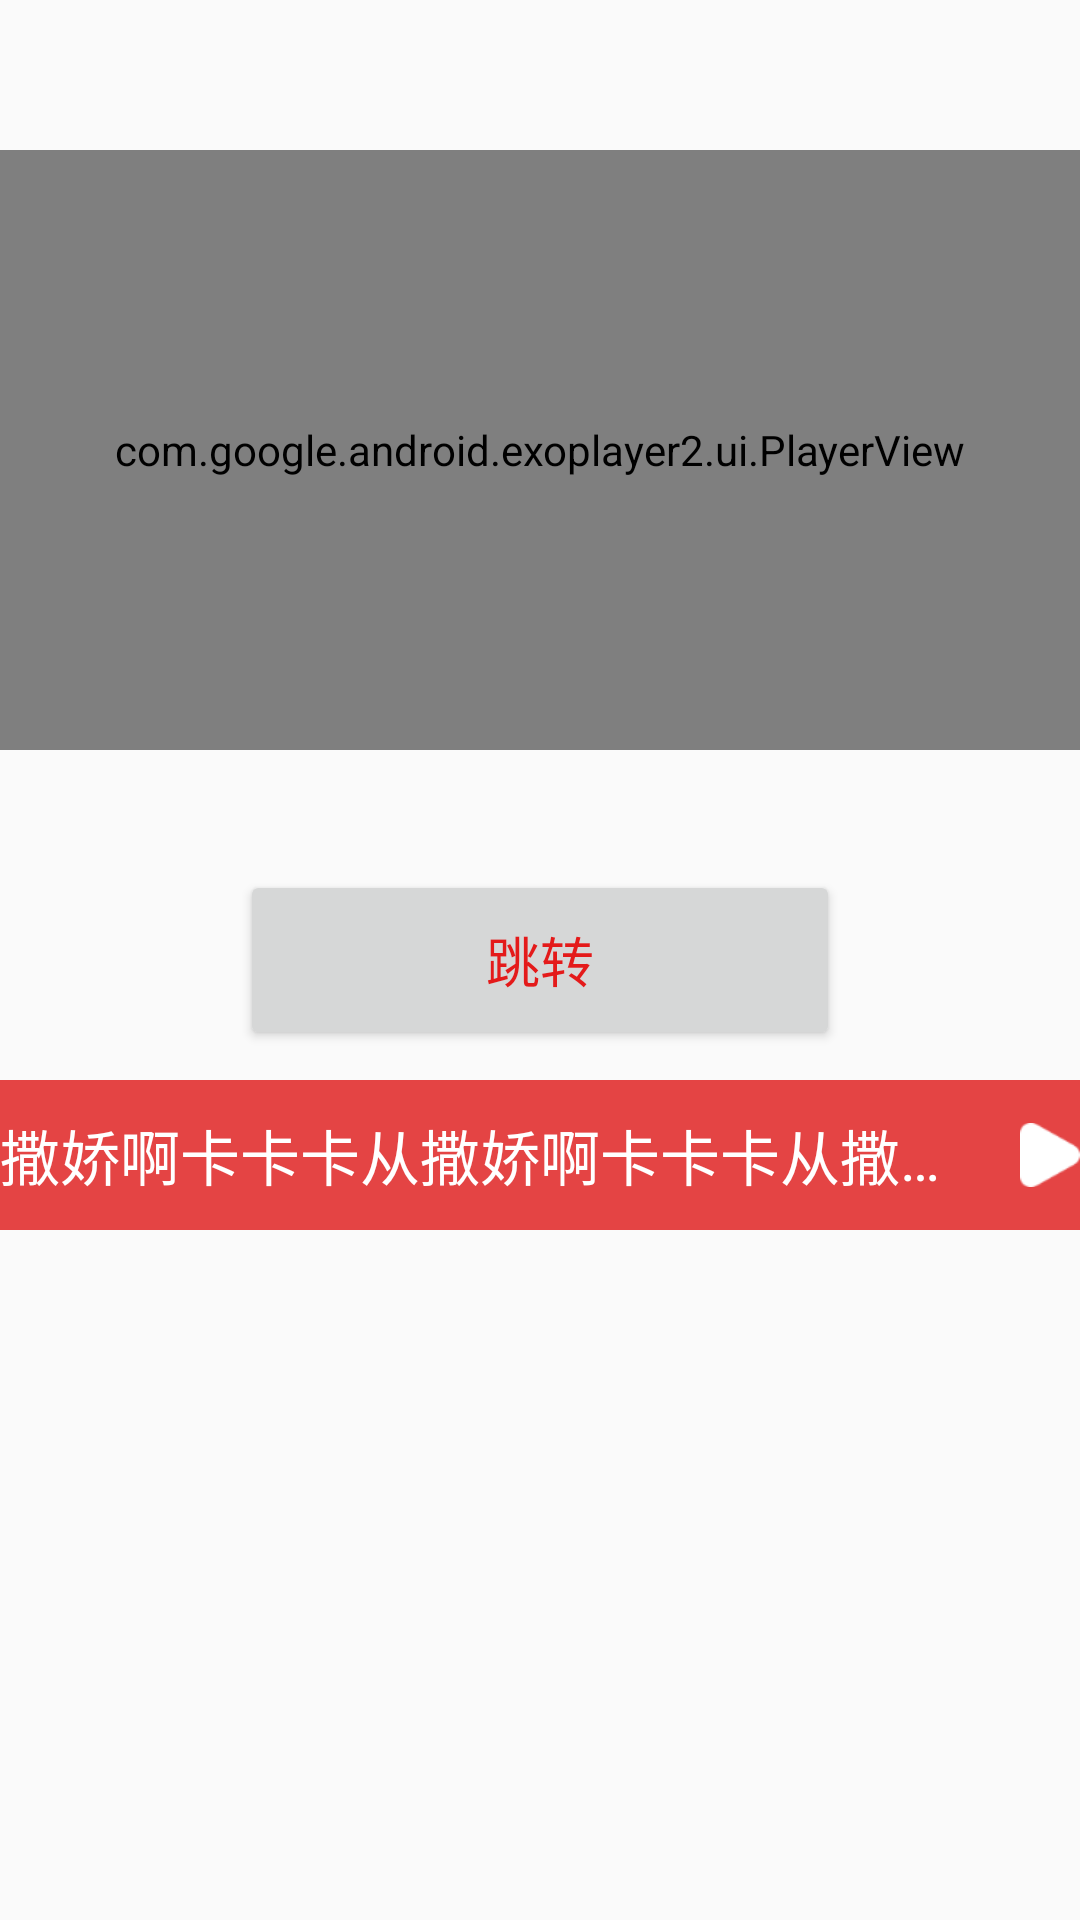

Here is an Android app screen rendered from its layout file. Give the layout XML and the strings, colors and styles it references.
<!-- AndroidManifest.xml: application theme AppTheme -->
<!-- res/layout/activity_main.xml -->
<?xml version="1.0" encoding="utf-8"?>
<RelativeLayout xmlns:android="http://schemas.android.com/apk/res/android"
    xmlns:app="http://schemas.android.com/apk/res-auto"
    xmlns:tools="http://schemas.android.com/tools"
    android:layout_width="match_parent"
    android:layout_height="match_parent"
    tools:context=".MainActivity">

    <RelativeLayout
        android:layout_width="match_parent"
        android:layout_height="200dp"
        android:layout_marginTop="50dp">

        <com.example.basevideodemo.widget.view.MyJzvdStd
            android:id="@+id/jz_video"
            android:layout_width="match_parent"
            android:layout_height="match_parent"
            android:visibility="gone" />

        <com.google.android.exoplayer2.ui.PlayerView
            android:id="@+id/exo_video"
            android:layout_width="match_parent"
            android:layout_height="match_parent"
            app:controller_layout_id="@layout/senior_diy_player_control_view"
            app:show_buffering="always" />
    </RelativeLayout>

    <Button
        android:id="@+id/btn"
        android:layout_width="200dp"
        android:layout_height="60dp"
        android:layout_centerInParent="true"
        android:text="跳转"
        android:textColor="#E41A1A"
        android:textSize="18sp" />


    <RelativeLayout
        android:layout_width="wrap_content"
        android:layout_height="50dp"
        android:layout_below="@id/btn"
        android:layout_marginTop="10dp"
        android:gravity="left"
        android:background="#E44444">

        <TextView
            android:id="@+id/title_tv"
            android:layout_width="wrap_content"
            android:layout_height="wrap_content"
            android:layout_centerVertical="true"
            android:ellipsize="end"
            android:singleLine="true"
            android:layout_toLeftOf="@id/title_iv"
            android:text="撒娇啊卡卡卡从撒娇啊卡卡卡从撒娇啊卡卡卡从撒娇啊卡卡卡从"
            android:textColor="#ffffff"
            android:textSize="20sp" />

        <ImageView
            android:id="@+id/title_iv"
            android:layout_width="20dp"
            android:layout_height="match_parent"
            android:layout_marginLeft="20dp"
            android:layout_alignParentRight="true"
            android:src="@drawable/video_stop" />
    </RelativeLayout>

</RelativeLayout>
<!-- res/layout/senior_diy_player_control_view.xml (included above) -->
<?xml version="1.0" encoding="utf-8"?>
<androidx.constraintlayout.widget.ConstraintLayout xmlns:android="http://schemas.android.com/apk/res/android"
    xmlns:app="http://schemas.android.com/apk/res-auto"
    xmlns:tool="http://schemas.android.com/tools"
    android:layout_width="match_parent"
    android:layout_height="match_parent">

    <RelativeLayout
        android:layout_width="match_parent"
        android:layout_height="70dp"
        android:background="@drawable/video_control_top_bg"
        android:paddingLeft="20dp"
        android:paddingRight="20dp"
        app:layout_constraintLeft_toLeftOf="parent"
        app:layout_constraintRight_toRightOf="parent"
        app:layout_constraintTop_toTopOf="parent">

        <ImageView
            android:id="@+id/iv_back"
            android:layout_width="wrap_content"
            android:layout_height="wrap_content"
            android:layout_alignParentLeft="true"
            android:layout_centerVertical="true"
            android:src="@mipmap/icon_period_back" />

        <TextView
            android:id="@+id/tvCount"
            android:layout_width="wrap_content"
            android:layout_height="wrap_content"
            android:layout_alignParentRight="true"
            android:layout_centerVertical="true"
            android:background="@drawable/shape_rect_r15_b1_white"
            android:paddingLeft="12dp"
            android:paddingTop="4dp"
            android:paddingRight="12dp"
            android:paddingBottom="4dp"
            android:text="1/3"
            android:textSize="12sp"
            tool:text="1/3" />

        <ImageView
            android:id="@+id/ivBroadcast"
            android:layout_width="wrap_content"
            android:layout_height="wrap_content"
            android:layout_centerVertical="true"
            android:layout_marginRight="20dp"
            android:layout_toLeftOf="@+id/tvCount"
            android:src="@mipmap/icon_tv_s2l" />

    </RelativeLayout>

    <ImageView
        android:id="@+id/exo_play"
        android:layout_width="wrap_content"
        android:layout_height="wrap_content"
        android:src="@mipmap/icon_tv_play"
        app:layout_constraintBottom_toBottomOf="parent"
        app:layout_constraintLeft_toLeftOf="parent"
        app:layout_constraintRight_toRightOf="parent"
        app:layout_constraintTop_toTopOf="parent" />

    <ImageView
        android:id="@+id/exo_pause"
        android:layout_width="wrap_content"
        android:layout_height="wrap_content"
        android:src="@mipmap/icon_tv_stop"
        app:layout_constraintBottom_toBottomOf="parent"
        app:layout_constraintLeft_toLeftOf="parent"
        app:layout_constraintRight_toRightOf="parent"
        app:layout_constraintTop_toTopOf="parent" />

    <androidx.constraintlayout.widget.Guideline
        android:id="@+id/gl_center"
        android:layout_width="wrap_content"
        android:layout_height="match_parent"
        android:orientation="vertical"
        app:layout_constraintGuide_percent="0.5" />

    <ImageView
        android:id="@+id/exo_rew"
        android:layout_width="wrap_content"
        android:layout_height="wrap_content"
        android:layout_marginEnd="80dp"
        android:src="@mipmap/icon_tv_last"
        app:layout_constraintBottom_toBottomOf="parent"
        app:layout_constraintRight_toLeftOf="@+id/gl_center"
        app:layout_constraintTop_toTopOf="parent" />

    <ImageView
        android:id="@+id/exo_ffwd"
        android:layout_width="wrap_content"
        android:layout_height="wrap_content"
        android:layout_marginStart="80dp"
        android:src="@mipmap/icon_tv_next"
        app:layout_constraintBottom_toBottomOf="parent"
        app:layout_constraintLeft_toRightOf="@+id/gl_center"
        app:layout_constraintTop_toTopOf="parent" />

    <LinearLayout
        android:layout_width="match_parent"
        android:layout_height="60dp"
        android:background="@drawable/video_controler_bottom_bg"
        android:gravity="center_vertical"
        android:orientation="horizontal"
        android:paddingLeft="20dp"
        android:paddingRight="20dp"
        app:layout_constraintBottom_toBottomOf="parent"
        app:layout_constraintLeft_toLeftOf="parent"
        app:layout_constraintRight_toRightOf="parent">

        <TextView
            android:id="@+id/exo_position"
            android:layout_width="wrap_content"
            android:layout_height="wrap_content"
            android:layout_marginEnd="10dp"
            android:textColor="@android:color/white"
            tool:text="2:30" />

        <com.google.android.exoplayer2.ui.DefaultTimeBar
            android:id="@+id/exo_progress"
            android:layout_width="match_parent"
            android:layout_height="wrap_content"
            android:layout_centerVertical="true"
            android:layout_marginLeft="10dp"
            android:layout_marginRight="10dp"
            android:layout_toLeftOf="@id/exo_duration"
            android:layout_toRightOf="@id/exo_position"
            app:bar_height="2dp"
            app:buffered_color="#F17478"
            app:played_color="#BB1B21"
            app:unplayed_color="#A4A4A4" />

        <TextView
            android:id="@+id/exo_duration"
            android:layout_width="wrap_content"
            android:layout_height="wrap_content"
            android:layout_marginEnd="10dp"
            android:textColor="@android:color/white"
            tool:text="10:00" />

    </LinearLayout>

</androidx.constraintlayout.widget.ConstraintLayout>
<!-- resources referenced by this layout -->
<resources>
  <!-- drawable video_stop: png bitmap (drawable-xxhdpi, 734 bytes) -->
  <style name="AppTheme" parent="Theme.AppCompat.Light.DarkActionBar">
          
          <item name="colorPrimary">@color/colorPrimary</item>
          <item name="colorPrimaryDark">@color/colorPrimaryDark</item>
          <item name="colorAccent">@color/colorAccent</item>
      </style>
  <color name="colorPrimary">#6200EE</color>
  <color name="colorPrimaryDark">#3700B3</color>
  <color name="colorAccent">#BB1B21</color>
</resources>
